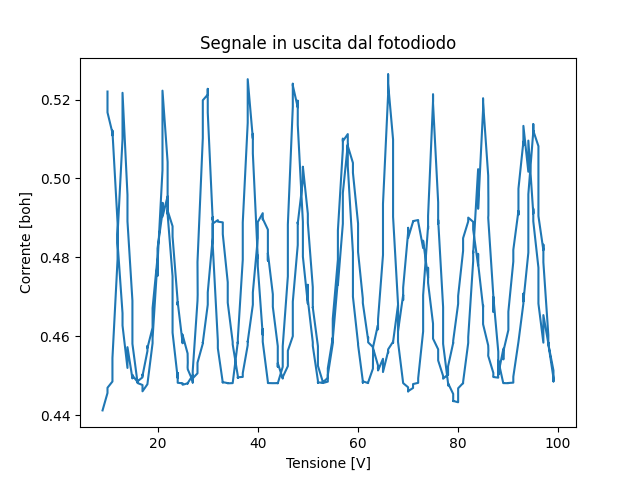

Data behind this chart, as committed beside it:
V, A_mean
10.0, 0.522
10.0, 0.518
10.0, 0.5167
10.99, 0.5115
10.99, 0.5109
10.99, 0.5121
10.99, 0.5119
12.01, 0.4887
12.01, 0.4872
12.01, 0.4854
12.01, 0.4836
13, 0.4659
13, 0.4644
13, 0.463
13, 0.4628
13.99, 0.452
13.99, 0.4534
13.99, 0.4558
13.99, 0.4573
14.98, 0.4493
14.98, 0.4502
14.98, 0.4501
14.98, 0.4501
16.01, 0.4485
16.01, 0.4484
16.01, 0.4486
16.01, 0.4486
17, 0.4496
17, 0.4498
17, 0.4503
17, 0.45
17.98, 0.4563
17.98, 0.4575
17.98, 0.4574
17.98, 0.4571
19.01, 0.4622
19.01, 0.4663
19.01, 0.4672
20.0, 0.48
20.0, 0.481
20.0, 0.4807
20.0, 0.4823
20.99, 0.4914
20.99, 0.4938
20.99, 0.492
20.99, 0.4903
22.01, 0.4955
22.01, 0.4936
22.01, 0.4911
22.01, 0.4919
23, 0.4879
23, 0.4871
23, 0.4873
23, 0.4853
23.99, 0.4694
23.99, 0.468
24.03, 0.4685
24.03, 0.4687
24.98, 0.4586
25.02, 0.4582
... 640 more rows
